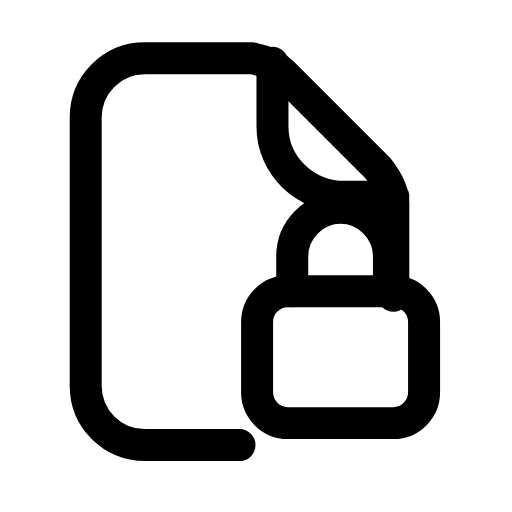
t = 0.00 s
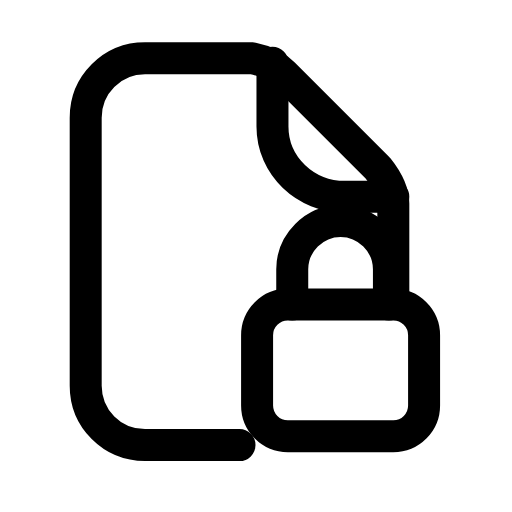
t = 0.38 s
t = 0.73 s: frame unchanged from t = 0.38 s, image omitted
t = 1.17 s: frame unchanged from t = 0.38 s, image omitted
t = 1.56 s: frame unchanged from t = 0.38 s, image omitted
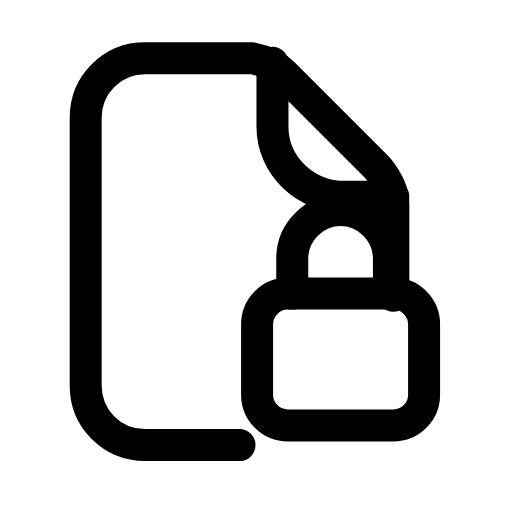
t = 1.97 s

The animated SVG that drew these frames (rendered in a browser with its animation timeline set to each time). Animation: 1 SMIL element (animateTransform=1); one cycle of 2.40 s, repeats indefinitely.

<svg xmlns="http://www.w3.org/2000/svg" width="24" height="24" viewBox="0 0 24 24" fill="none"><g transform="translate(-1.133 -0.354) scale(1.03)"><path stroke="currentColor" stroke-width="1.456" stroke-linecap="round" stroke-linejoin="round" fill="none" d="M12 20.6L7.7 20.6C6.2 20.6 5 19.4 5 17.9L5 5.7C5 4.2 6.2 3 7.7 3L12.6 3C13.1 3.1 13.6 3.3 14 3.7L18.3 8C18.7 8.5 19 9 19 9.6L19 13.8"></path><path stroke="currentColor" stroke-width="1.456" stroke-linecap="round" stroke-linejoin="round" fill="none" d="M13.5 3.2L13.5 6.1C13.5 7.9 15 9.3 16.8 9.3L19 9.3"></path><g><animateTransform attributeName="transform" type="translate" values="0 -0.6;0 0;0 0;0 0;0 0;0 -0.6;0 -0.6" keyTimes="0;0.1575;0.45;0.6;0.795;0.9;1" dur="2.4s" repeatCount="indefinite" calcMode="spline" keySplines="0.16 1 0.3 1;0.16 1 0.3 1;0.16 1 0.3 1;0.16 1 0.3 1;0.16 1 0.3 1;0.16 1 0.3 1"/><path stroke="currentColor" stroke-width="1.456" stroke-linecap="round" stroke-linejoin="round" fill="none" d="M14.4 14.2L14.4 12.6C14.4 11.4 15.4 10.4 16.6 10.4S18.8 11.4 18.8 12.6L18.8 14.2"></path><rect stroke="currentColor" stroke-width="1.456" stroke-linecap="round" stroke-linejoin="round" fill="none" x="12.8" y="14.2" width="7.6" height="6" rx="1.4"></rect></g></g></svg>
